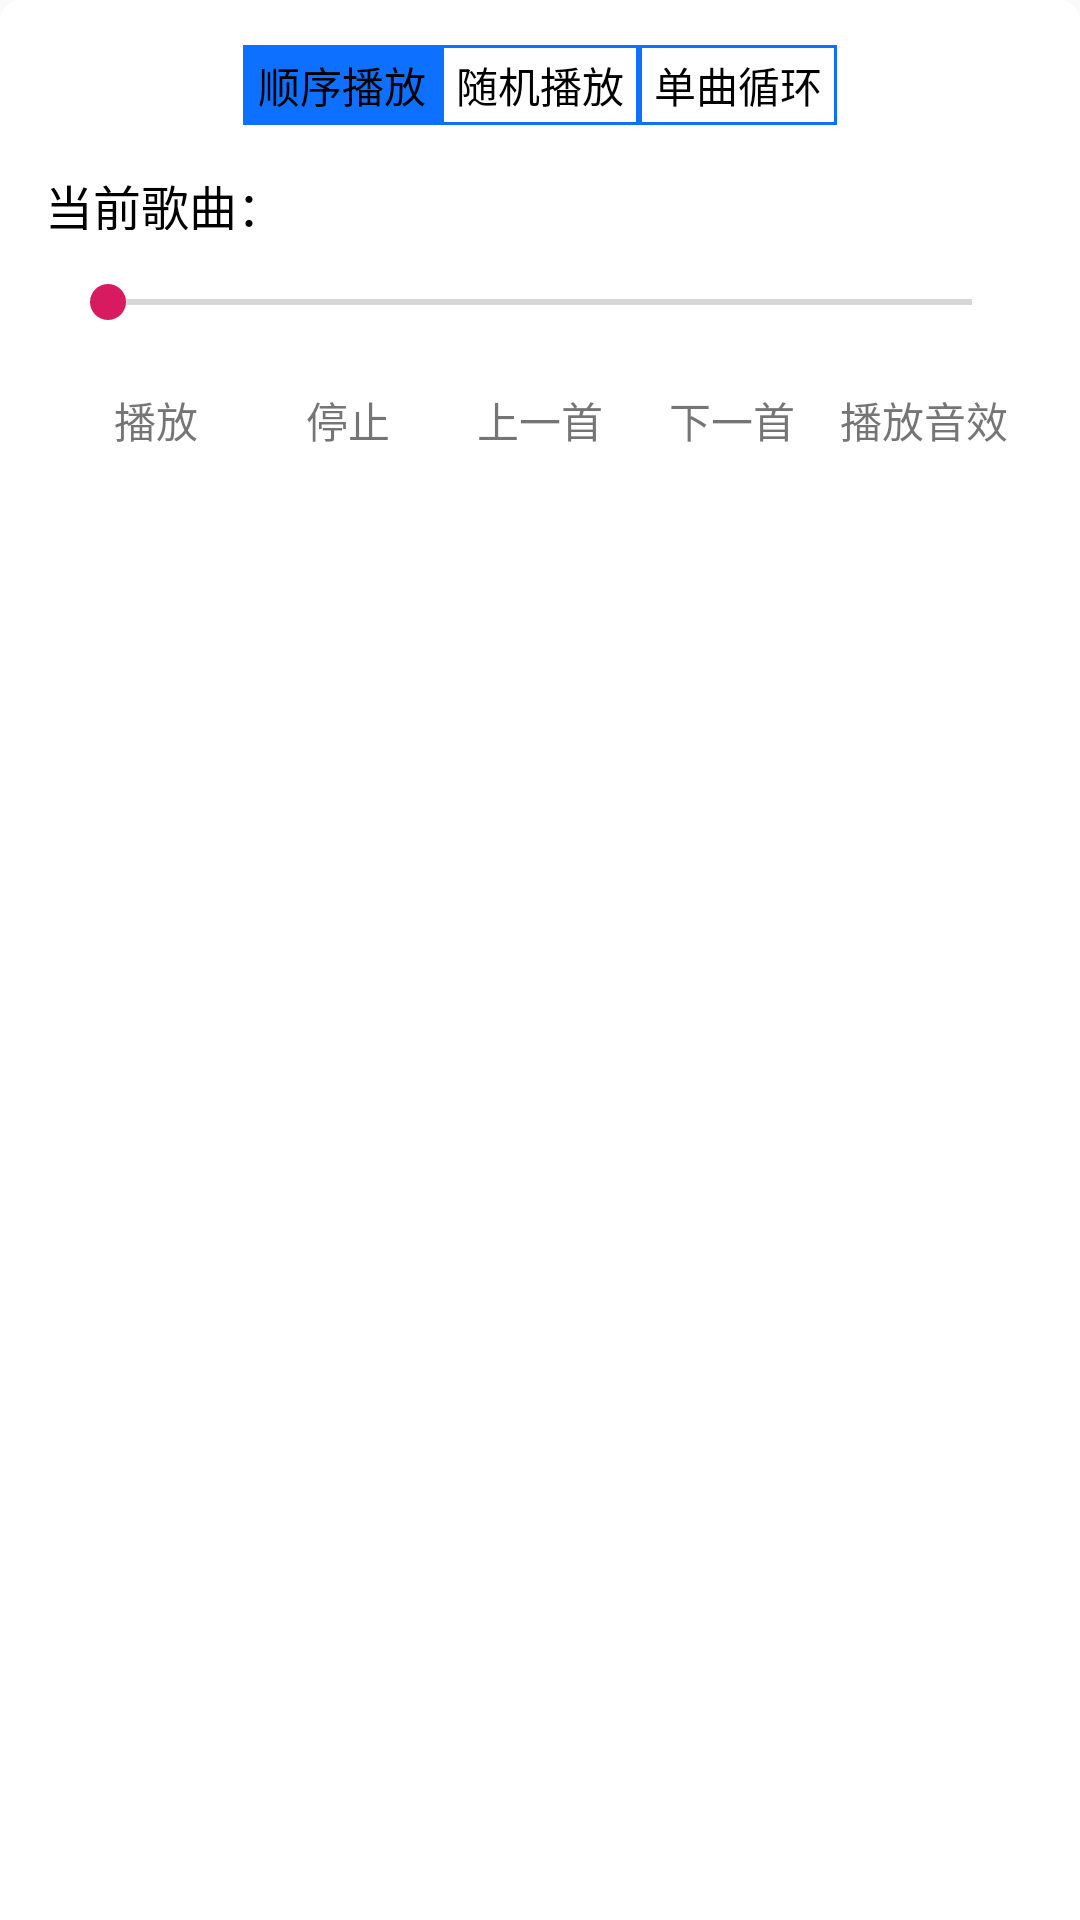

Write the Android layout XML for this screen, with the resource values it uses.
<!-- AndroidManifest.xml: application theme AppTheme -->
<!-- res/layout/dialog_music_player_layout.xml -->
<?xml version="1.0" encoding="utf-8"?>
<RelativeLayout xmlns:android="http://schemas.android.com/apk/res/android"
    android:layout_width="match_parent"
    android:layout_height="wrap_content"
    android:background="@drawable/dialog_round_head_bg">


    <RadioGroup
        android:id="@+id/rg_play_mode"
        android:layout_width="wrap_content"
        android:layout_height="wrap_content"
        android:layout_centerHorizontal="true"
        android:layout_marginTop="15dp"
        android:checkedButton="@id/rb_loop"
        android:orientation="horizontal">

        <RadioButton
            android:id="@+id/rb_loop"
            android:layout_width="wrap_content"
            android:layout_height="wrap_content"
            android:background="@drawable/blue_rect_radio_button_bg"
            android:button="@null"
            android:paddingLeft="5dp"
            android:paddingTop="3dp"
            android:paddingRight="5dp"
            android:paddingBottom="3dp"
            android:text="顺序播放"
            android:textColor="@android:color/black"
            android:textSize="14sp" />

        <RadioButton
            android:id="@+id/rb_random"
            android:layout_width="wrap_content"
            android:layout_height="wrap_content"
            android:background="@drawable/blue_rect_radio_button_bg"
            android:button="@null"
            android:paddingLeft="5dp"
            android:paddingTop="3dp"
            android:paddingRight="5dp"
            android:paddingBottom="3dp"
            android:text="随机播放"
            android:textColor="@android:color/black"
            android:textSize="14sp" />

        <RadioButton
            android:id="@+id/rb_repeat"
            android:layout_width="wrap_content"
            android:layout_height="wrap_content"
            android:background="@drawable/blue_rect_radio_button_bg"
            android:button="@null"
            android:paddingLeft="5dp"
            android:paddingTop="3dp"
            android:paddingRight="5dp"
            android:paddingBottom="3dp"
            android:text="单曲循环"
            android:textColor="@android:color/black"
            android:textSize="14sp" />
    </RadioGroup>

    <ProgressBar
        android:id="@+id/pb_loading"
        style="@android:style/Widget.ProgressBar.Inverse"
        android:layout_width="20dp"
        android:layout_height="20dp"
        android:layout_below="@id/rg_play_mode"
        android:layout_marginStart="15dp"
        android:layout_marginLeft="15dp"
        android:layout_marginTop="15dp"
        android:visibility="gone" />

    <TextView
        android:id="@+id/tv_current_music"
        android:layout_width="wrap_content"
        android:layout_height="20dp"
        android:layout_below="@id/rg_play_mode"
        android:layout_marginStart="15dp"
        android:layout_marginLeft="15dp"
        android:layout_marginTop="15dp"
        android:layout_toEndOf="@id/pb_loading"
        android:layout_toRightOf="@id/pb_loading"
        android:gravity="center_vertical"
        android:text="当前歌曲："
        android:textColor="@android:color/black"
        android:textSize="16sp" />

    <SeekBar
        android:id="@+id/sb_music"
        android:layout_width="match_parent"
        android:layout_height="wrap_content"
        android:layout_below="@id/tv_current_music"
        android:layout_marginLeft="20dp"
        android:layout_marginTop="15dp"
        android:layout_marginRight="20dp" />

    <LinearLayout
        android:id="@+id/ll_player"
        android:layout_width="match_parent"
        android:layout_height="wrap_content"
        android:layout_below="@id/sb_music"
        android:layout_marginLeft="20dp"
        android:layout_marginTop="15dp"
        android:layout_marginRight="20dp"
        android:orientation="horizontal">

        <TextView
            android:id="@+id/tv_play_pause"
            android:layout_width="0dp"
            android:layout_height="wrap_content"
            android:layout_weight="1"
            android:background="?android:selectableItemBackground"
            android:gravity="center"
            android:paddingTop="5dp"
            android:paddingBottom="5dp"
            android:text="播放" />

        <TextView
            android:id="@+id/tv_stop"
            android:layout_width="0dp"
            android:layout_height="wrap_content"
            android:layout_weight="1"
            android:background="?android:selectableItemBackground"
            android:gravity="center"
            android:paddingTop="5dp"
            android:paddingBottom="5dp"
            android:text="停止" />

        <TextView
            android:id="@+id/tv_previous_music"
            android:layout_width="0dp"
            android:layout_height="wrap_content"
            android:layout_weight="1"
            android:background="?android:selectableItemBackground"
            android:gravity="center"
            android:paddingTop="5dp"
            android:paddingBottom="5dp"
            android:text="上一首" />

        <TextView
            android:id="@+id/tv_next_music"
            android:layout_width="0dp"
            android:layout_height="wrap_content"
            android:layout_weight="1"
            android:background="?android:selectableItemBackground"
            android:gravity="center"
            android:paddingTop="5dp"
            android:paddingBottom="5dp"
            android:text="下一首" />

        <TextView
            android:id="@+id/tv_play_sound_effect"
            android:layout_width="0dp"
            android:layout_height="wrap_content"
            android:layout_weight="1"
            android:background="?android:selectableItemBackground"
            android:gravity="center"
            android:paddingTop="5dp"
            android:paddingBottom="5dp"
            android:text="播放音效" />
    </LinearLayout>

    <android.support.v7.widget.RecyclerView
        android:id="@+id/rv_play_list"
        android:layout_width="match_parent"
        android:layout_height="240dp"
        android:layout_below="@id/ll_player"
        android:layout_marginTop="15dp"
        android:layout_marginBottom="30dp" />
</RelativeLayout>
<!-- resources referenced by this layout -->
<resources>
  <!-- drawable blue_rect_radio_button_bg (drawable) -->
  <?xml version="1.0" encoding="utf-8"?>
  <selector xmlns:android="http://schemas.android.com/apk/res/android">
      <item android:drawable="@drawable/blue_rect_radio_button_checked" android:state_checked="true" />
      <item android:drawable="@drawable/blue_rect_radio_button_common" />
  </selector>
  <!-- drawable dialog_round_head_bg (drawable) -->
  <?xml version="1.0" encoding="utf-8"?>
  <shape xmlns:android="http://schemas.android.com/apk/res/android"
      android:shape="rectangle">
      <corners
          android:bottomLeftRadius="0dp"
          android:bottomRightRadius="0dp"
          android:topLeftRadius="7dp"
          android:topRightRadius="7dp" />
      <solid android:color="@android:color/white" />
  </shape>
  <style name="AppTheme" parent="Theme.AppCompat.Light.NoActionBar">
          
          <item name="colorPrimary">@color/colorPrimary</item>
          <item name="colorPrimaryDark">@color/colorPrimaryDark</item>
          <item name="colorAccent">@color/colorAccent</item>
      </style>
  <!-- drawable blue_rect_radio_button_checked (drawable) -->
  <?xml version="1.0" encoding="utf-8"?>
  <shape xmlns:android="http://schemas.android.com/apk/res/android"
      android:shape="rectangle">
      <solid android:color="#0d70ff" />
  </shape>
  <!-- drawable blue_rect_radio_button_common (drawable) -->
  <?xml version="1.0" encoding="utf-8"?>
  <shape xmlns:android="http://schemas.android.com/apk/res/android"
      android:shape="rectangle">
      <stroke android:color="#0d70ff" android:width="1dp"/>
  </shape>
  <color name="colorPrimary">#008577</color>
  <color name="colorPrimaryDark">#00574B</color>
  <color name="colorAccent">#D81B60</color>
</resources>
